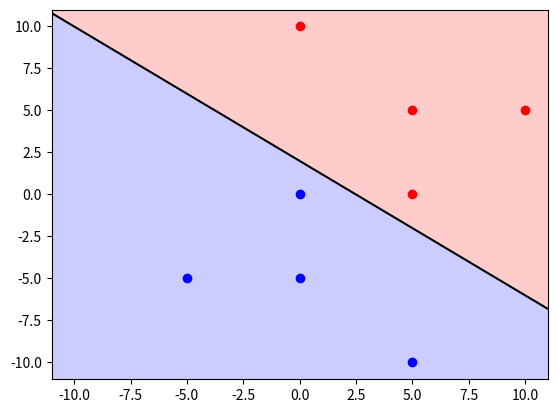

Python code for this plot:
import numpy as np
from matplotlib import pyplot as plt

# Define our points
coords_x1 = np.array([-5,  0, 0,   5,  0, 5, 5, 10])
coords_x2 = np.array([-5, -5, 0, -10, 10, 0, 5, 5])
class_y = np.array([-1,-1,-1,-1,1,1,1,1])

# Our linear model is y = w_0 + w1 * x1 + w_2 * x2, setup <the X matrix and Y vector
X = np.stack([np.ones_like(coords_x1), coords_x1, coords_x2], axis=1)
Y = class_y
#print(X)

# Estimate model paramaters using pseudo-inverse
Xinv = np.linalg.inv(X.T @ X) @ X.T
model = Xinv @ Y
#print(model)

# # Retrieve model parameters
model = model.flatten()
w0 = model[0]
w1 = model[1]
w2 = model[2]
print(f"w0: {w0:.4f}\nw1: {w1:.4f}\nw2: {w2:.4f}")

# Our decision boundary now satisfies
#       0 = w0 + w1*x1 + w2*x2
# <==>  x2 = -w1/w2 * x1 - w0/w2 
m = -w1 / w2
b = -w0 / w2

# Plot them
blue_indices = (class_y == -1)
red_indices = (class_y == 1)
plt.plot(coords_x1[blue_indices], coords_x2[blue_indices], 'bo')
plt.plot(coords_x1[red_indices], coords_x2[red_indices], 'ro')

x = np.linspace(-11,11,100)
plt.plot(x,m*x+b,"k")

# Let us calculate the decision value for all points in the domain from -11 to 11
# and do a contour plot
x1, x2 = np.meshgrid(np.linspace(-11,11,10), np.linspace(-11,11,10))
z = w0 + w1 * x1 + w2 * x2 
plt.contourf(x1, x2, z, levels=[-10,0, 10], colors=["b","r"], alpha=.2)

plt.xlim((-11,11))
plt.ylim((-11,11))
plt.show()